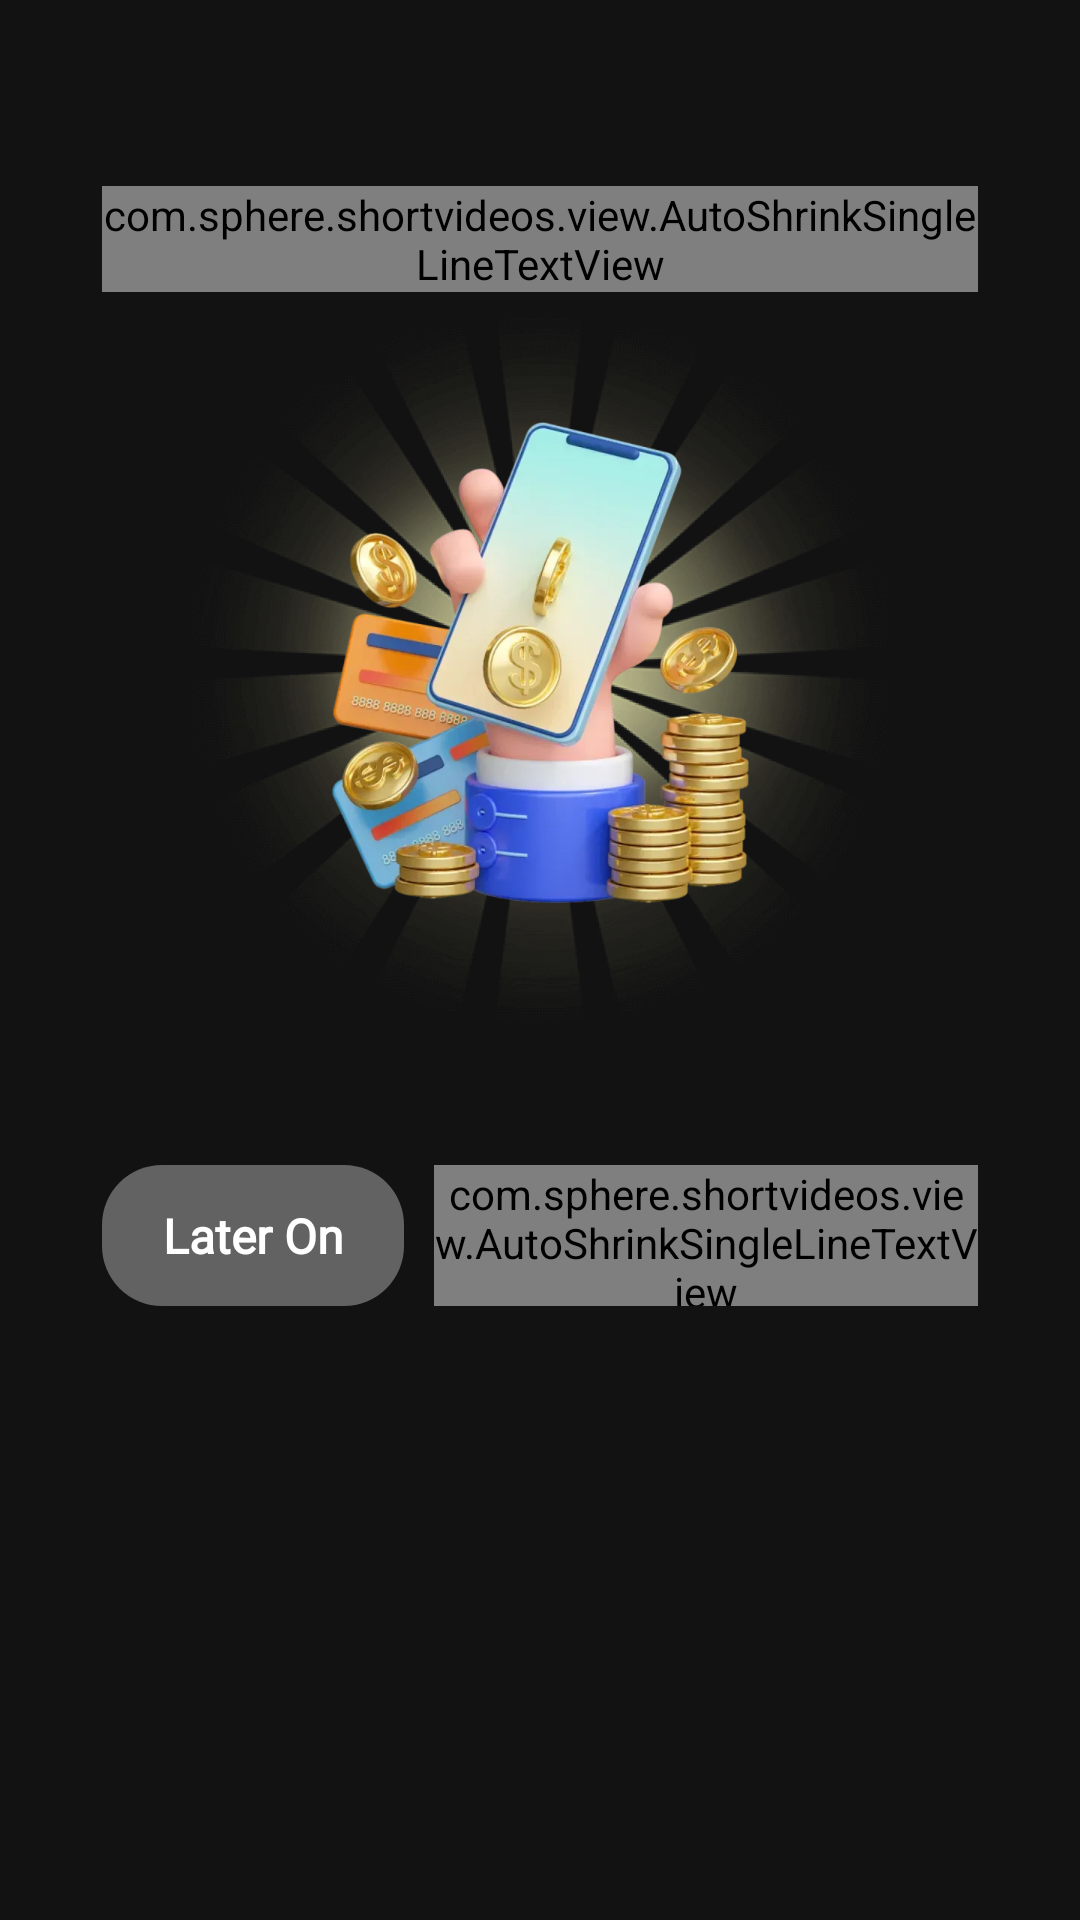

Android layout source for this screen:
<!-- AndroidManifest.xml: application theme Theme.Sphere -->
<!-- res/layout/dialog_withdraw_ready.xml -->
<?xml version="1.0" encoding="utf-8"?>
<androidx.constraintlayout.widget.ConstraintLayout xmlns:android="http://schemas.android.com/apk/res/android"
    xmlns:app="http://schemas.android.com/apk/res-auto"
    xmlns:tools="http://schemas.android.com/tools"
    android:layout_width="match_parent"
    android:layout_height="match_parent"
    android:paddingHorizontal="16dp"
    android:paddingBottom="16dp">

    <androidx.constraintlayout.widget.ConstraintLayout
        android:id="@+id/layout_card"
        android:layout_width="0dp"
        android:layout_height="500dp"
        android:paddingHorizontal="18dp"
        app:layout_constraintBottom_toBottomOf="parent"
        app:layout_constraintEnd_toEndOf="parent"
        app:layout_constraintStart_toStartOf="parent"
        app:layout_constraintTop_toTopOf="parent">

        <com.sphere.shortvideos.view.AutoShrinkSingleLineTextView
            android:id="@+id/tv_title"
            android:layout_width="0dp"
            android:layout_height="wrap_content"
            android:gravity="center"
            android:text="@string/withdraw_ready_title"
            android:textColor="#F5C91A"
            android:textSize="22sp"
            android:textStyle="bold"
            app:layout_constraintEnd_toEndOf="parent"
            app:layout_constraintStart_toStartOf="parent"
            app:layout_constraintTop_toTopOf="parent" />

        <androidx.constraintlayout.widget.ConstraintLayout
            android:id="@+id/frame_illustration"
            android:layout_width="0dp"
            android:layout_height="240dp"
            android:layout_marginTop="4dp"
            app:layout_constraintEnd_toEndOf="parent"
            app:layout_constraintStart_toStartOf="parent"
            app:layout_constraintTop_toBottomOf="@id/tv_title">

            <androidx.appcompat.widget.AppCompatImageView
                android:id="@+id/iv_bg_anim"
                android:layout_width="240dp"
                android:layout_height="240dp"
                android:contentDescription="@null"
                android:scaleType="fitCenter"
                android:src="@drawable/ic_illustration_bg_anim"
                app:layout_constraintBottom_toBottomOf="parent"
                app:layout_constraintDimensionRatio="1:1"
                app:layout_constraintEnd_toEndOf="parent"
                app:layout_constraintStart_toStartOf="parent"
                app:layout_constraintTop_toTopOf="parent"
                app:layout_constraintWidth_percent="0.92" />

            <androidx.appcompat.widget.AppCompatImageView
                android:id="@+id/iv_illustration"
                android:layout_width="171dp"
                android:layout_height="171dp"
                android:adjustViewBounds="true"
                android:contentDescription="@null"
                android:scaleType="fitCenter"
                android:src="@drawable/ic_illustration"
                app:layout_constraintBottom_toBottomOf="parent"
                app:layout_constraintDimensionRatio="1:1"
                app:layout_constraintEnd_toEndOf="parent"
                app:layout_constraintStart_toStartOf="parent"
                app:layout_constraintTop_toTopOf="parent"
                app:layout_constraintWidth_percent="0.78" />
        </androidx.constraintlayout.widget.ConstraintLayout>

        <androidx.appcompat.widget.AppCompatTextView
            android:id="@+id/tv_message"
            android:layout_width="0dp"
            android:layout_height="wrap_content"
            android:layout_marginTop="8dp"
            android:fontFamily="@font/noto_sans"
            android:gravity="center"
            android:lineSpacingExtra="2dp"
            android:textColor="@color/white"
            android:textSize="14sp"
            app:layout_constraintEnd_toEndOf="parent"
            app:layout_constraintStart_toStartOf="parent"
            app:layout_constraintTop_toBottomOf="@id/frame_illustration"
            tools:text="Your effort has paid off! You've earned $1000 and are ready to withdraw." />

        <androidx.appcompat.widget.LinearLayoutCompat
            android:id="@+id/layout_actions"
            android:layout_width="0dp"
            android:layout_height="47dp"
            android:layout_marginTop="20dp"
            android:gravity="center"
            android:orientation="horizontal"
            app:layout_constraintEnd_toEndOf="parent"
            app:layout_constraintStart_toStartOf="parent"
            app:layout_constraintTop_toBottomOf="@id/tv_message">

            <androidx.appcompat.widget.AppCompatTextView
                android:id="@+id/btn_later"
                android:layout_width="0dp"
                android:layout_height="match_parent"
                android:layout_marginEnd="10dp"
                android:layout_weight="1"
                android:background="@drawable/shape_dark_r20"
                android:backgroundTint="#626262"
                android:fontFamily="@font/noto_sans"
                android:gravity="center"
                android:text="@string/withdraw_ready_later"
                android:textColor="@color/white"
                android:textSize="16sp"
                android:textStyle="bold" />

            <com.sphere.shortvideos.view.AutoShrinkSingleLineTextView
                android:id="@+id/btn_claim"
                android:layout_width="0dp"
                android:layout_height="match_parent"
                android:layout_weight="1.8"
                android:background="@drawable/shape_primary_r20"
                android:fontFamily="@font/noto_sans"
                android:gravity="center"
                android:text="@string/withdraw_ready_claim"
                android:textColor="@color/white"
                android:textSize="18sp"
                android:textStyle="bold" />
        </androidx.appcompat.widget.LinearLayoutCompat>
    </androidx.constraintlayout.widget.ConstraintLayout>


</androidx.constraintlayout.widget.ConstraintLayout>
<!-- resources referenced by this layout -->
<resources>
  <color name="white">#FFFFFFFF</color>
  <!-- drawable ic_illustration: webp bitmap (drawable-xxxhdpi, 46530 bytes) -->
  <!-- drawable ic_illustration_bg_anim: webp bitmap (drawable-xxxhdpi, 110728 bytes) -->
  <!-- drawable shape_dark_r20 (drawable) -->
  <?xml version="1.0" encoding="utf-8"?>
  <shape xmlns:android="http://schemas.android.com/apk/res/android">
      <solid android:color="#2F3034" />
      <corners android:radius="20dp" />
  </shape>
  <!-- drawable shape_primary_r20 (drawable) -->
  <?xml version="1.0" encoding="utf-8"?>
  <ripple xmlns:android="http://schemas.android.com/apk/res/android"
      android:color="#66814FC9">
      <item>
          <shape android:shape="rectangle">
              <solid android:color="@color/color_primary" />
              <corners android:radius="20dp" />
          </shape>
      </item>
  </ripple>
  <string name="withdraw_ready_claim">Claim My Reward</string>
  <string name="withdraw_ready_later">Later On</string>
  <string name="withdraw_ready_title">Milestone Achieved!</string>
  <style name="Theme.Sphere" parent="Theme.MaterialComponents.Light.NoActionBar">
          <item name="colorPrimary">@color/color_primary</item>
          <item name="colorAccent">@color/color_primary</item>
          <item name="android:windowBackground">@color/color_background</item>
          <item name="android:statusBarColor">@color/color_background</item>
      </style>
  <color name="color_primary">#814FC9</color>
  <color name="color_background">#121212</color>
</resources>
